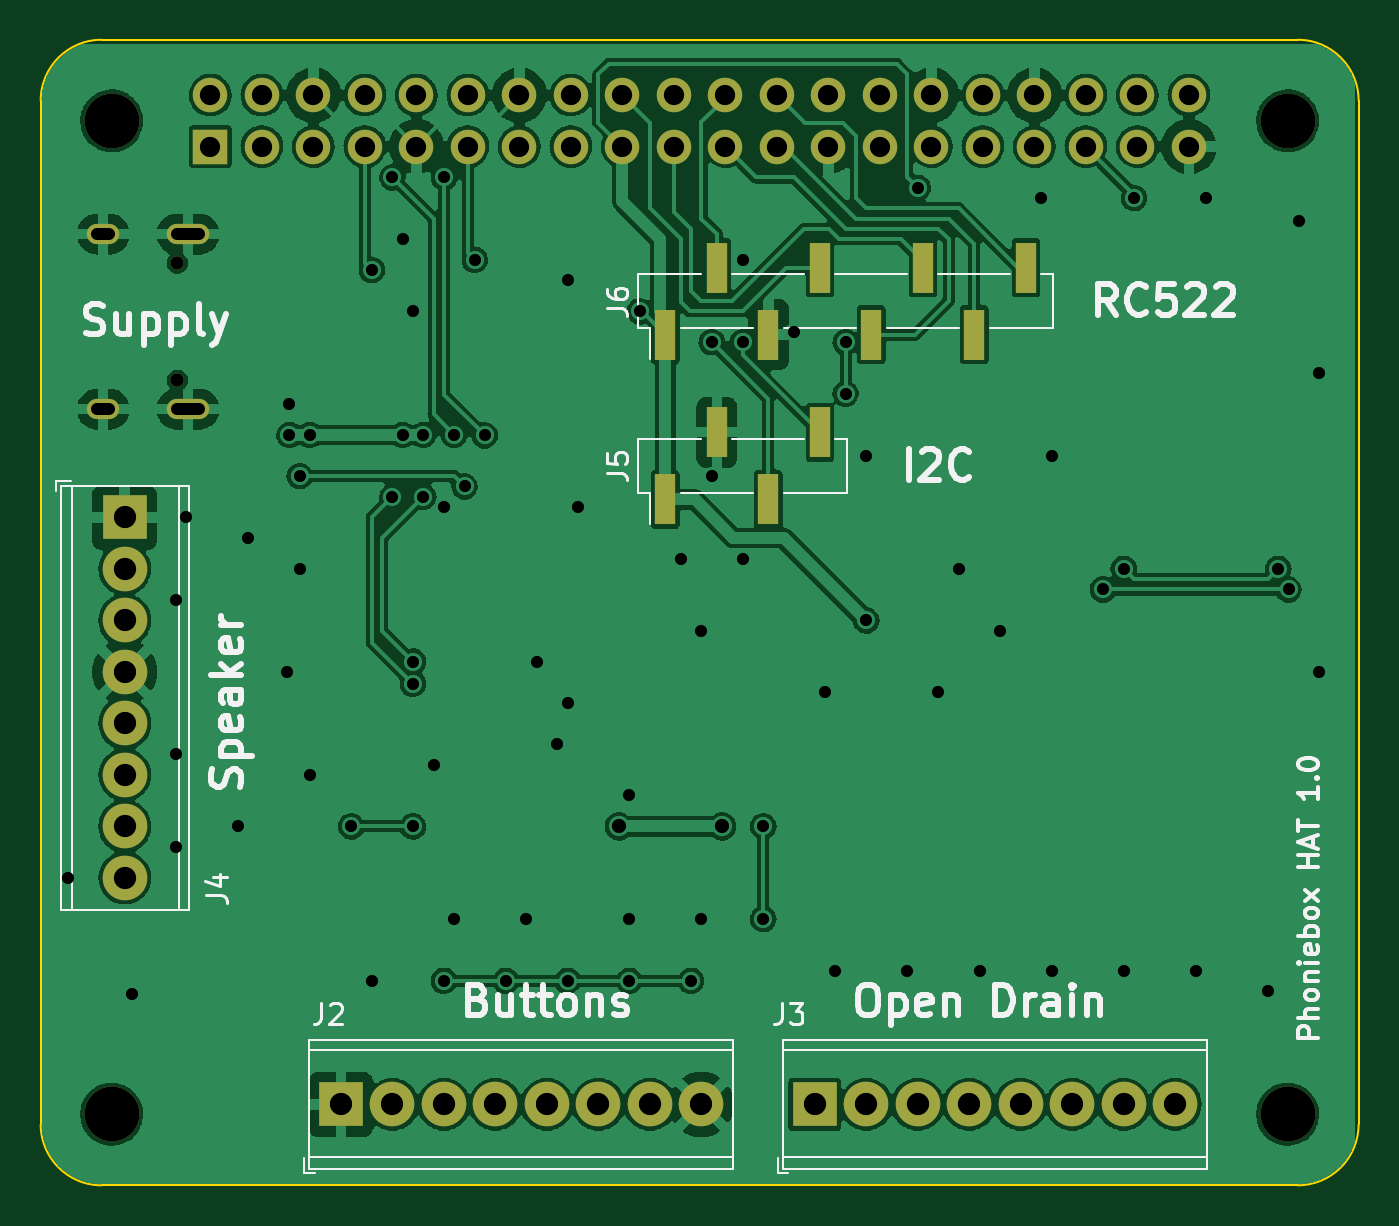
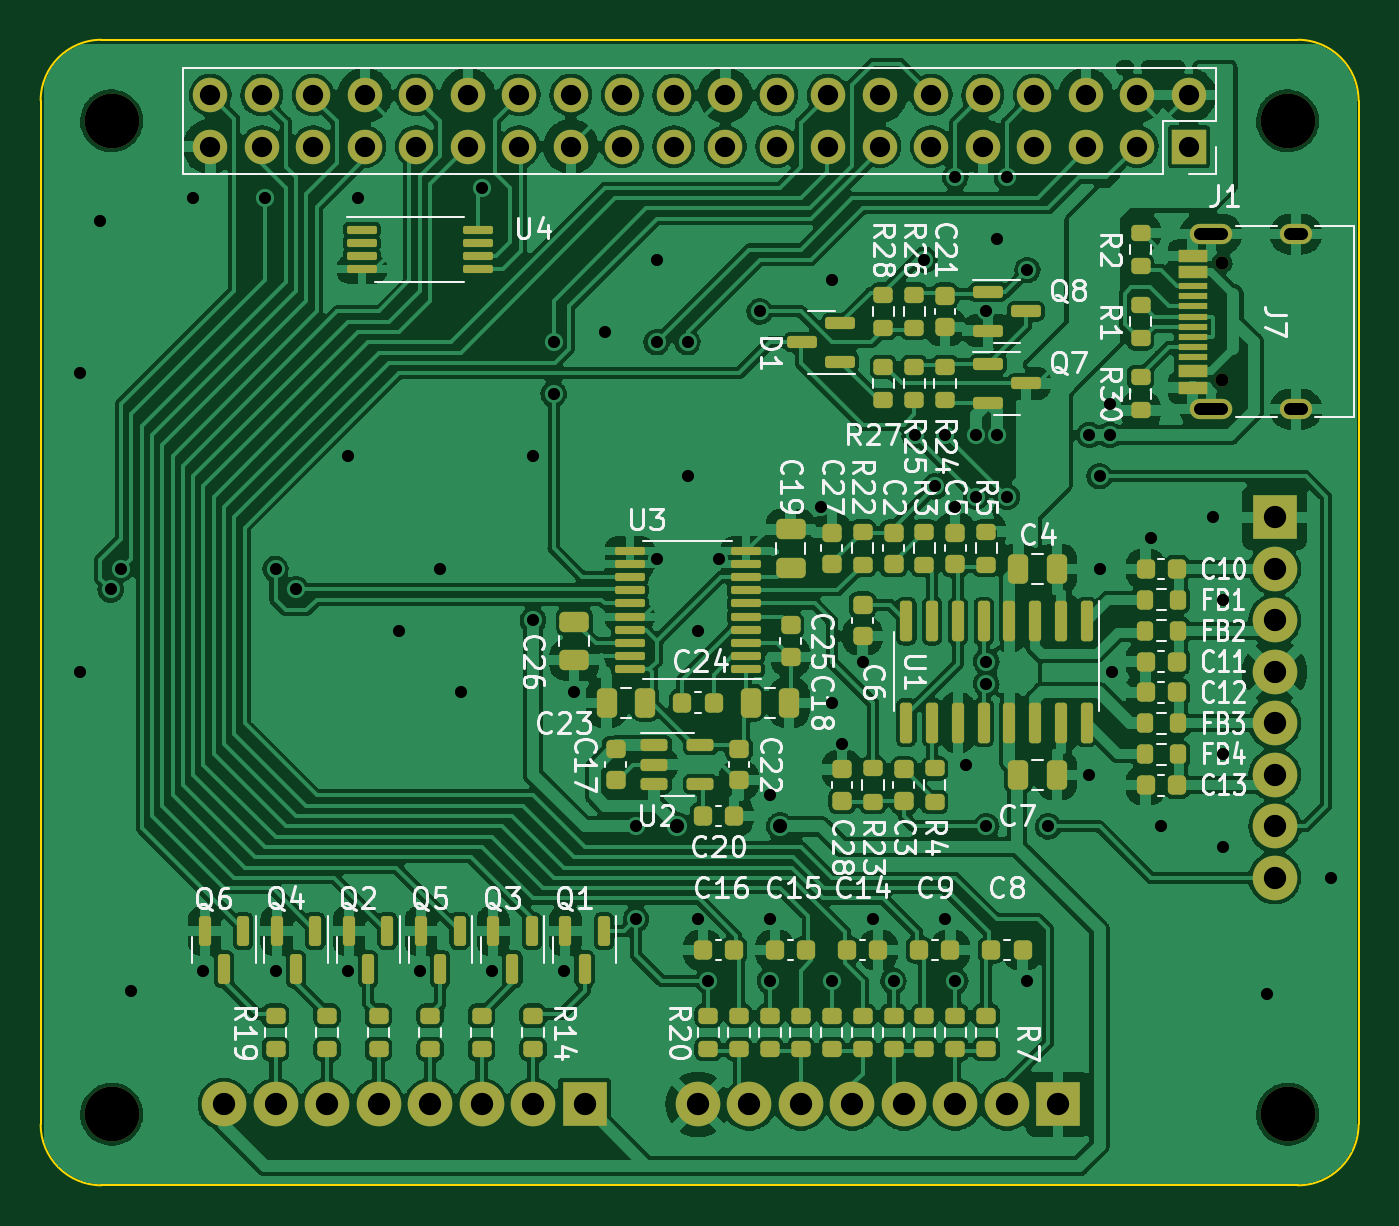
Circuit board: 11 layer files. Board 65.0 x 56.5 mm.
- bottom_copper: Phoniebox-B_Cu.gbl (476695 bytes)
- bottom_mask: Phoniebox-B_Mask.gbs (11174 bytes)
- paste: Phoniebox-B_Paste.gbp (8956 bytes)
- bottom_silk: Phoniebox-B_Silkscreen.gbo (75996 bytes)
- outline: Phoniebox-Edge_Cuts.gm1 (1080 bytes)
- top_copper: Phoniebox-F_Cu.gtl (235845 bytes)
- top_mask: Phoniebox-F_Mask.gts (3072 bytes)
- paste: Phoniebox-F_Paste.gtp (854 bytes)
- top_silk: Phoniebox-F_Silkscreen.gto (23564 bytes)
- drill: Phoniebox-NPTH.drl (513 bytes)
- drill: Phoniebox-PTH.drl (3398 bytes)

=== bottom_copper: Phoniebox-B_Cu.gbl (476695 bytes, source omitted) ===
=== bottom_mask: Phoniebox-B_Mask.gbs (11174 bytes, source omitted) ===
=== paste: Phoniebox-B_Paste.gbp (8956 bytes, source omitted) ===
=== bottom_silk: Phoniebox-B_Silkscreen.gbo (75996 bytes, source omitted) ===
=== outline: Phoniebox-Edge_Cuts.gm1 ===
G04 #@! TF.GenerationSoftware,KiCad,Pcbnew,(6.0.6)*
G04 #@! TF.CreationDate,2022-10-01T16:28:01+02:00*
G04 #@! TF.ProjectId,Phoniebox,50686f6e-6965-4626-9f78-2e6b69636164,rev?*
G04 #@! TF.SameCoordinates,Original*
G04 #@! TF.FileFunction,Profile,NP*
%FSLAX46Y46*%
G04 Gerber Fmt 4.6, Leading zero omitted, Abs format (unit mm)*
G04 Created by KiCad (PCBNEW (6.0.6)) date 2022-10-01 16:28:01*
%MOMM*%
%LPD*%
G01*
G04 APERTURE LIST*
G04 #@! TA.AperFunction,Profile*
%ADD10C,0.100000*%
G04 #@! TD*
G04 APERTURE END LIST*
D10*
X162000000Y-43500000D02*
X103000000Y-43500000D01*
X100000000Y-97000000D02*
G75*
G03*
X103000000Y-100000000I3000000J0D01*
G01*
X165000000Y-97000000D02*
X165000000Y-46500000D01*
X103000000Y-43500000D02*
G75*
G03*
X100000000Y-46500000I0J-3000000D01*
G01*
X100000000Y-46500000D02*
X100000000Y-97000000D01*
X162000000Y-100000000D02*
G75*
G03*
X165000000Y-97000000I0J3000000D01*
G01*
X165000000Y-46500000D02*
G75*
G03*
X162000000Y-43500000I-3000000J0D01*
G01*
X103000000Y-100000000D02*
X162000000Y-100000000D01*
M02*

=== top_copper: Phoniebox-F_Cu.gtl (235845 bytes, source omitted) ===
=== top_mask: Phoniebox-F_Mask.gts ===
G04 #@! TF.GenerationSoftware,KiCad,Pcbnew,(6.0.6)*
G04 #@! TF.CreationDate,2022-10-01T16:28:01+02:00*
G04 #@! TF.ProjectId,Phoniebox,50686f6e-6965-4626-9f78-2e6b69636164,rev?*
G04 #@! TF.SameCoordinates,Original*
G04 #@! TF.FileFunction,Soldermask,Top*
G04 #@! TF.FilePolarity,Negative*
%FSLAX46Y46*%
G04 Gerber Fmt 4.6, Leading zero omitted, Abs format (unit mm)*
G04 Created by KiCad (PCBNEW (6.0.6)) date 2022-10-01 16:28:01*
%MOMM*%
%LPD*%
G01*
G04 APERTURE LIST*
%ADD10C,2.700000*%
%ADD11R,2.200000X2.200000*%
%ADD12C,2.200000*%
%ADD13R,1.000000X2.510000*%
%ADD14R,1.700000X1.700000*%
%ADD15O,1.700000X1.700000*%
%ADD16C,0.650000*%
%ADD17O,2.100000X1.000000*%
%ADD18O,1.600000X1.000000*%
G04 APERTURE END LIST*
D10*
X161500000Y-47500000D03*
X103500000Y-96500000D03*
X103500000Y-47500000D03*
D11*
X104140000Y-67056000D03*
D12*
X104140000Y-69596000D03*
X104140000Y-72136000D03*
X104140000Y-74676000D03*
X104140000Y-77216000D03*
X104140000Y-79756000D03*
X104140000Y-82296000D03*
X104140000Y-84836000D03*
D13*
X130810000Y-66171000D03*
X133350000Y-62861000D03*
X135890000Y-66171000D03*
X138430000Y-62861000D03*
X130810000Y-58043000D03*
X133350000Y-54733000D03*
X135890000Y-58043000D03*
X138430000Y-54733000D03*
X140970000Y-58043000D03*
X143510000Y-54733000D03*
X146050000Y-58043000D03*
X148590000Y-54733000D03*
D10*
X161500000Y-96500000D03*
D11*
X114808000Y-96012000D03*
D12*
X117348000Y-96012000D03*
X119888000Y-96012000D03*
X122428000Y-96012000D03*
X124968000Y-96012000D03*
X127508000Y-96012000D03*
X130048000Y-96012000D03*
X132588000Y-96012000D03*
X155956000Y-96012000D03*
X153416000Y-96012000D03*
X150876000Y-96012000D03*
X148336000Y-96012000D03*
X145796000Y-96012000D03*
X143256000Y-96012000D03*
X140716000Y-96012000D03*
D11*
X138176000Y-96012000D03*
D14*
X108370000Y-48770000D03*
D15*
X108370000Y-46230000D03*
X110910000Y-48770000D03*
X110910000Y-46230000D03*
X113450000Y-48770000D03*
X113450000Y-46230000D03*
X115990000Y-48770000D03*
X115990000Y-46230000D03*
X118530000Y-48770000D03*
X118530000Y-46230000D03*
X121070000Y-48770000D03*
X121070000Y-46230000D03*
X123610000Y-48770000D03*
X123610000Y-46230000D03*
X126150000Y-48770000D03*
X126150000Y-46230000D03*
X128690000Y-48770000D03*
X128690000Y-46230000D03*
X131230000Y-48770000D03*
X131230000Y-46230000D03*
X133770000Y-48770000D03*
X133770000Y-46230000D03*
X136310000Y-48770000D03*
X136310000Y-46230000D03*
X138850000Y-48770000D03*
X138850000Y-46230000D03*
X141390000Y-48770000D03*
X141390000Y-46230000D03*
X143930000Y-48770000D03*
X143930000Y-46230000D03*
X146470000Y-48770000D03*
X146470000Y-46230000D03*
X149010000Y-48770000D03*
X149010000Y-46230000D03*
X151550000Y-48770000D03*
X151550000Y-46230000D03*
X154090000Y-48770000D03*
X154090000Y-46230000D03*
X156630000Y-48770000D03*
X156630000Y-46230000D03*
D16*
X106740000Y-54514000D03*
X106740000Y-60294000D03*
D17*
X107270000Y-61724000D03*
D18*
X103090000Y-61724000D03*
D17*
X107270000Y-53084000D03*
D18*
X103090000Y-53084000D03*
M02*

=== paste: Phoniebox-F_Paste.gtp ===
G04 #@! TF.GenerationSoftware,KiCad,Pcbnew,(6.0.6)*
G04 #@! TF.CreationDate,2022-10-01T16:28:01+02:00*
G04 #@! TF.ProjectId,Phoniebox,50686f6e-6965-4626-9f78-2e6b69636164,rev?*
G04 #@! TF.SameCoordinates,Original*
G04 #@! TF.FileFunction,Paste,Top*
G04 #@! TF.FilePolarity,Positive*
%FSLAX46Y46*%
G04 Gerber Fmt 4.6, Leading zero omitted, Abs format (unit mm)*
G04 Created by KiCad (PCBNEW (6.0.6)) date 2022-10-01 16:28:01*
%MOMM*%
%LPD*%
G01*
G04 APERTURE LIST*
%ADD10R,1.000000X2.510000*%
G04 APERTURE END LIST*
D10*
X130810000Y-66171000D03*
X133350000Y-62861000D03*
X135890000Y-66171000D03*
X138430000Y-62861000D03*
X130810000Y-58043000D03*
X133350000Y-54733000D03*
X135890000Y-58043000D03*
X138430000Y-54733000D03*
X140970000Y-58043000D03*
X143510000Y-54733000D03*
X146050000Y-58043000D03*
X148590000Y-54733000D03*
M02*

=== top_silk: Phoniebox-F_Silkscreen.gto (23564 bytes, source omitted) ===
=== drill: Phoniebox-NPTH.drl ===
M48
; DRILL file {KiCad (6.0.6)} date Sat Oct  1 16:28:03 2022
; FORMAT={-:-/ absolute / metric / decimal}
; #@! TF.CreationDate,2022-10-01T16:28:03+02:00
; #@! TF.GenerationSoftware,Kicad,Pcbnew,(6.0.6)
; #@! TF.FileFunction,NonPlated,1,2,NPTH
FMAT,2
METRIC
; #@! TA.AperFunction,NonPlated,NPTH,ComponentDrill
T1C0.650
; #@! TA.AperFunction,NonPlated,NPTH,ComponentDrill
T2C2.700
%
G90
G05
T1
X106.74Y-54.514
X106.74Y-60.294
T2
X103.5Y-47.5
X103.5Y-96.5
X161.5Y-47.5
X161.5Y-96.5
T0
M30

=== drill: Phoniebox-PTH.drl ===
M48
; DRILL file {KiCad (6.0.6)} date Sat Oct  1 16:28:03 2022
; FORMAT={-:-/ absolute / metric / decimal}
; #@! TF.CreationDate,2022-10-01T16:28:03+02:00
; #@! TF.GenerationSoftware,Kicad,Pcbnew,(6.0.6)
; #@! TF.FileFunction,Plated,1,2,PTH
FMAT,2
METRIC
; #@! TA.AperFunction,Plated,PTH,ViaDrill
T1C0.600
; #@! TA.AperFunction,Plated,PTH,ComponentDrill
T2C0.600
; #@! TA.AperFunction,Plated,PTH,ViaDrill
T3C0.700
; #@! TA.AperFunction,Plated,PTH,ComponentDrill
T4C1.000
; #@! TA.AperFunction,Plated,PTH,ComponentDrill
T5C1.100
%
G90
G05
T1
X101.346Y-84.836
X104.521Y-90.551
X106.68Y-71.12
X106.68Y-78.74
X106.68Y-83.312
X107.188Y-67.056
X109.728Y-82.296
X110.236Y-68.072
X112.14Y-74.676
X112.268Y-61.468
X112.268Y-62.992
X112.776Y-65.024
X112.776Y-69.596
X113.284Y-62.992
X113.284Y-79.756
X115.316Y-82.296
X116.332Y-54.864
X116.332Y-89.916
X117.348Y-50.292
X117.348Y-66.04
X117.856Y-53.34
X117.856Y-62.992
X118.364Y-56.896
X118.364Y-74.168
X118.364Y-75.268
X118.364Y-82.296
X118.872Y-62.992
X118.872Y-66.04
X119.38Y-79.248
X119.888Y-50.292
X119.888Y-66.548
X119.888Y-89.916
X120.396Y-62.992
X120.396Y-86.868
X120.904Y-65.532
X121.412Y-54.356
X121.898Y-63.014
X122.936Y-89.916
X123.952Y-86.868
X124.46Y-74.168
X125.476Y-78.232
X125.984Y-55.372
X125.984Y-76.2
X125.984Y-89.916
X126.492Y-66.548
X129.032Y-80.772
X129.032Y-86.868
X129.032Y-89.916
X129.54Y-56.896
X131.568Y-69.088
X132.08Y-89.916
X132.584Y-72.644
X132.588Y-86.868
X133.096Y-58.42
X133.096Y-65.024
X134.616Y-69.088
X134.62Y-54.356
X134.62Y-58.42
X135.636Y-82.296
X135.636Y-86.868
X137.16Y-57.912
X138.684Y-75.692
X139.192Y-89.408
X139.7Y-58.42
X139.7Y-60.96
X140.716Y-64.008
X140.716Y-72.136
X142.748Y-89.408
X143.256Y-50.8
X144.272Y-75.692
X145.288Y-69.596
X146.304Y-89.408
X147.32Y-72.644
X149.352Y-51.308
X149.86Y-64.008
X149.86Y-89.408
X152.4Y-70.612
X153.416Y-69.596
X153.416Y-89.408
X153.924Y-51.308
X156.972Y-89.408
X157.48Y-51.308
X160.528Y-90.424
X161.036Y-69.596
X161.544Y-70.612
X162.052Y-52.451
X163.068Y-59.944
X163.068Y-74.676
T3
X128.524Y-82.296
X133.604Y-82.296
T4
X108.37Y-46.23
X108.37Y-48.77
X110.91Y-46.23
X110.91Y-48.77
X113.45Y-46.23
X113.45Y-48.77
X115.99Y-46.23
X115.99Y-48.77
X118.53Y-46.23
X118.53Y-48.77
X121.07Y-46.23
X121.07Y-48.77
X123.61Y-46.23
X123.61Y-48.77
X126.15Y-46.23
X126.15Y-48.77
X128.69Y-46.23
X128.69Y-48.77
X131.23Y-46.23
X131.23Y-48.77
X133.77Y-46.23
X133.77Y-48.77
X136.31Y-46.23
X136.31Y-48.77
X138.85Y-46.23
X138.85Y-48.77
X141.39Y-46.23
X141.39Y-48.77
X143.93Y-46.23
X143.93Y-48.77
X146.47Y-46.23
X146.47Y-48.77
X149.01Y-46.23
X149.01Y-48.77
X151.55Y-46.23
X151.55Y-48.77
X154.09Y-46.23
X154.09Y-48.77
X156.63Y-46.23
X156.63Y-48.77
T5
X104.14Y-67.056
X104.14Y-69.596
X104.14Y-72.136
X104.14Y-74.676
X104.14Y-77.216
X104.14Y-79.756
X104.14Y-82.296
X104.14Y-84.836
X114.808Y-96.012
X117.348Y-96.012
X119.888Y-96.012
X122.428Y-96.012
X124.968Y-96.012
X127.508Y-96.012
X130.048Y-96.012
X132.588Y-96.012
X138.176Y-96.012
X140.716Y-96.012
X143.256Y-96.012
X145.796Y-96.012
X148.336Y-96.012
X150.876Y-96.012
X153.416Y-96.012
X155.956Y-96.012
T2
X102.79Y-53.084G85X103.39Y-53.084
G05
X102.79Y-61.724G85X103.39Y-61.724
G05
X106.72Y-53.084G85X107.82Y-53.084
G05
X106.72Y-61.724G85X107.82Y-61.724
G05
T0
M30

